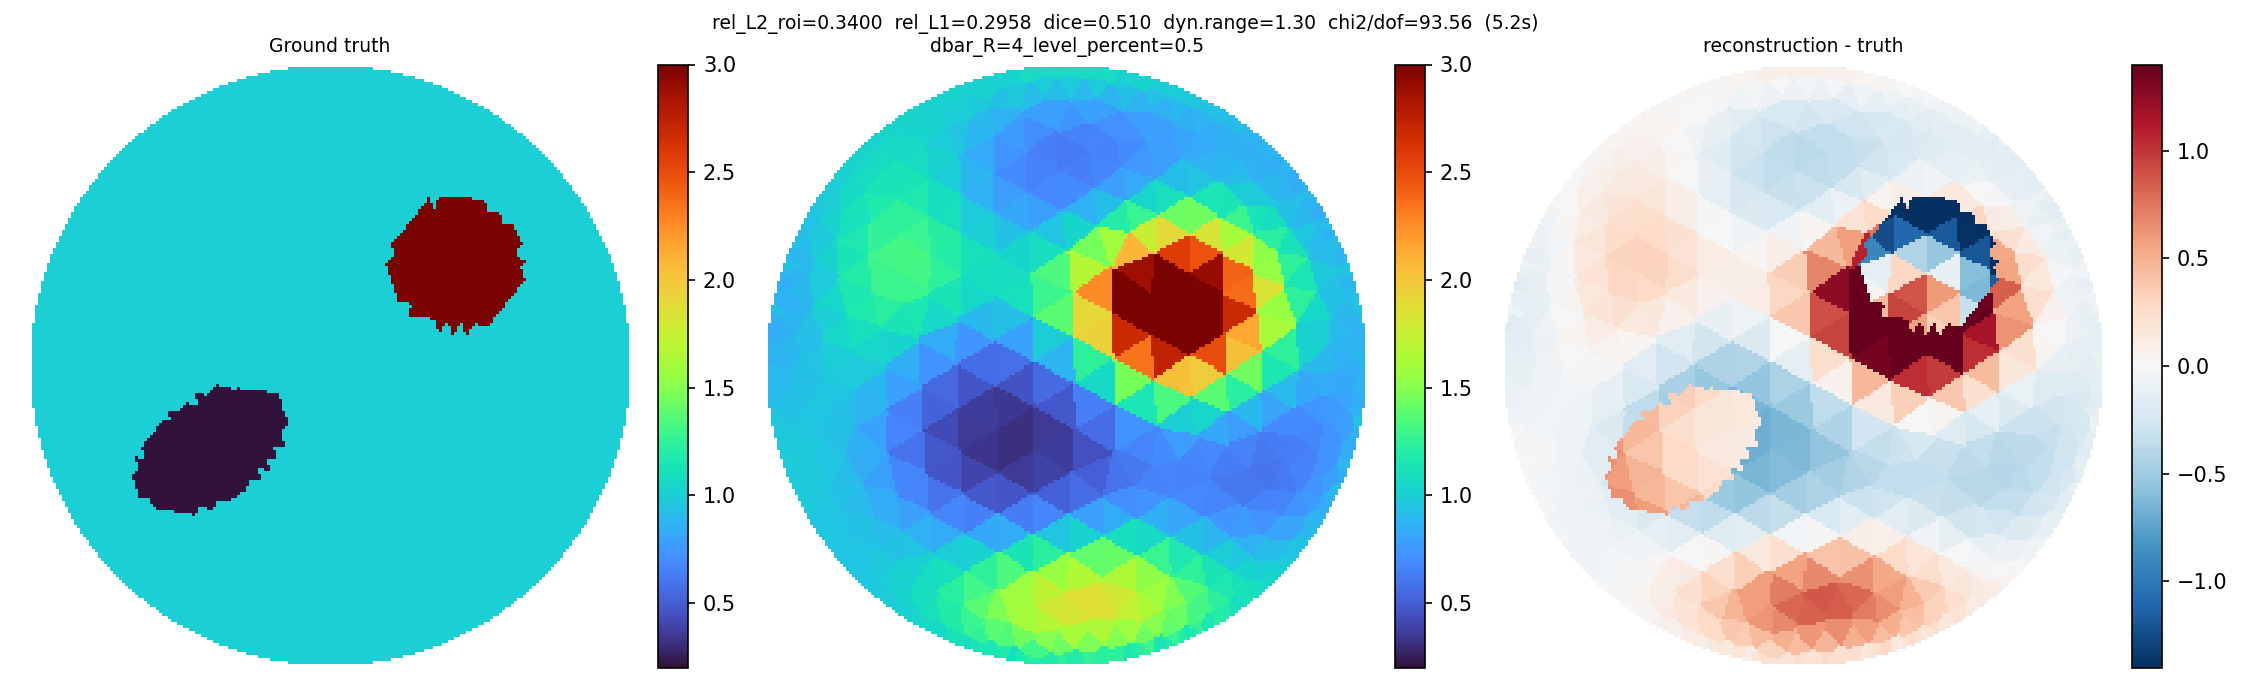

The file beside this chart, header and first rows:
x, y, sigma
0.4332, 0.8904, 0.9587
0.2638, 0.9544, 1.034
0.3518, 0.9267, 0.9914
0.451, 0.8814, 0.95
0.4151, 0.8989, 0.9696
0.2851, 0.9482, 1.037
0.2401, 0.9605, 1.024
0.3703, 0.9194, 0.9925
0.333, 0.9335, 0.9915
0.1575, 0.976, 1.065
0.1815, 0.9717, 1.011
0.4699, 0.8579, 0.9254
0.3891, 0.9005, 0.9667
0.3056, 0.9321, 0.9934
0.2087, 0.9556, 1.023
0.1333, 0.9794, 1.088
0.05944, 0.9884, 1.076
0.07932, 0.9869, 1.082
0.4979, 0.8539, 0.9244
0.4551, 0.8231, 0.8742
0.3727, 0.8627, 0.8982
0.295, 0.8987, 0.9357
0.1998, 0.9128, 0.9363
0.1059, 0.9724, 1.067
0.03951, 0.9893, 1.073
-0.02965, 0.9908, 1.067
-0.009712, 0.9911, 1.066
0.519, 0.8414, 0.9132
0.4017, 0.8173, 0.849
0.4799, 0.7702, 0.844
0.3246, 0.855, 0.867
0.2418, 0.8781, 0.8751
0.1452, 0.8976, 0.888
0.1027, 0.9377, 0.978
0.01484, 0.9808, 1.081
-0.04958, 0.9899, 1.069
-0.1215, 0.9827, 1.086
-0.09948, 0.9851, 1.082
0.5395, 0.8282, 0.9167
0.3911, 0.7565, 0.8071
0.5348, 0.7673, 0.8538
0.4418, 0.7263, 0.8294
0.2976, 0.8008, 0.7858
0.2438, 0.8155, 0.7733
0.1212, 0.8497, 0.7821
0.05557, 0.912, 0.9102
0.01423, 0.9397, 0.9787
-0.07435, 0.9781, 1.075
-0.1457, 0.9793, 1.081
-0.2284, 0.9625, 1.027
-0.2045, 0.9677, 1.018
0.5585, 0.803, 0.8947
0.3351, 0.7477, 0.7758
0.5587, 0.7203, 0.8492
0.4692, 0.6725, 0.8757
0.2019, 0.7836, 0.7188
0.1411, 0.8042, 0.7182
0.06347, 0.8589, 0.7937
-0.02788, 0.9133, 0.9195
-0.07198, 0.9423, 0.9946
... 686 more rows
